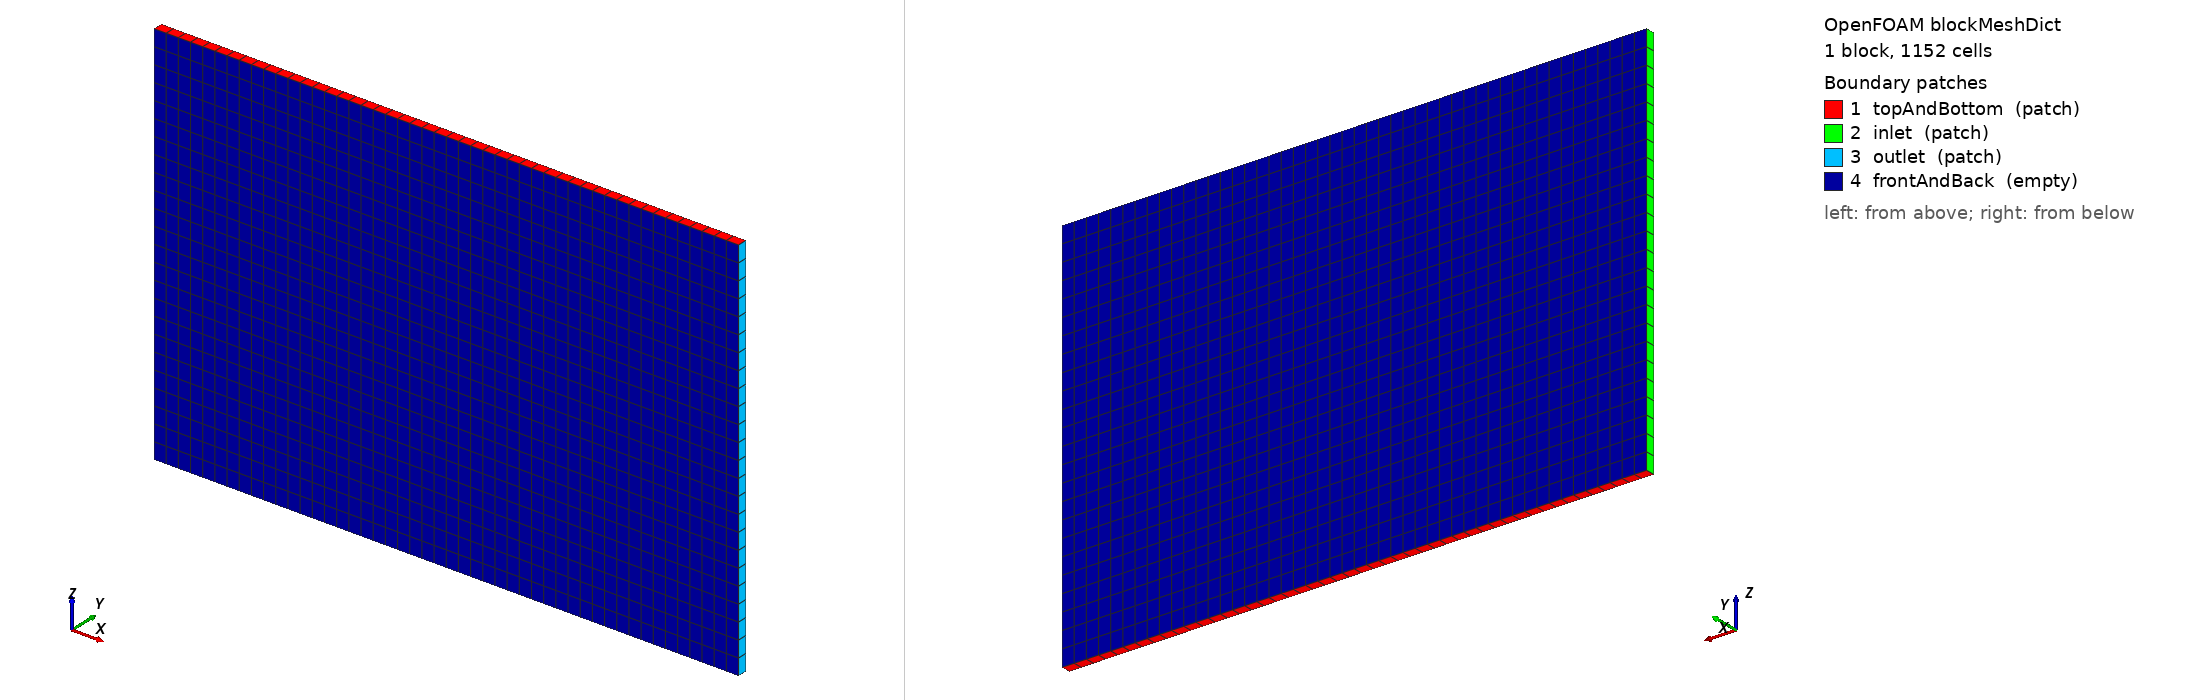

OpenFOAM case: the mesh blockMesh builds from blockMeshDict, 1 block(s), 1152 cells. Boundary patches (legend numbers): 1 topAndBottom (patch), 2 inlet (patch), 3 outlet (patch), 4 frontAndBack (empty). Left view from above one corner, right view from below the opposite corner. Boundary conditions: 0 field file(s) under 0/; 0 of 4 drawn patches have an entry in a shipped field file.

=== system/blockMeshDict ===
/*--------------------------------*- C++ -*----------------------------------*\
| =========                 |                                                 |
| \\      /  F ield         | OpenFOAM: The Open Source CFD Toolbox           |
|  \\    /   O peration     | Version:  v2606                                 |
|   \\  /    A nd           | Website:  www.openfoam.com                      |
|    \\/     M anipulation  |                                                 |
\*---------------------------------------------------------------------------*/
FoamFile
{
    version     2.0;
    format      ascii;
    class       dictionary;
    object      blockMeshDict;
}
// * * * * * * * * * * * * * * * * * * * * * * * * * * * * * * * * * * * * * //

scale   1;

vertices
(
    (-2 -0.05 -2.0)
    ( 4 -0.05 -2.0)
    ( 4  0.05 -2.0)
    (-2  0.05 -2.0)
    (-2 -0.05  2.0)
    ( 4 -0.05  2.0)
    ( 4  0.05  2.0)
    (-2  0.05  2.0)
);

blocks
(
    hex (0 1 2 3 4 5 6 7) (48 1 24) simpleGrading (1 1 1)
);

edges
(
);

boundary
(
    topAndBottom
    {
        type patch;
        faces
        (
            (4 5 6 7)
            (0 3 2 1)
        );
    }

    inlet
    {
        type patch;
        faces
        (
            (0 4 7 3)
        );
    }

    outlet
    {
        type patch;
        faces
        (
            (2 6 5 1)
        );
    }

    frontAndBack
    {
        type empty;
        faces
        (
            (3 7 6 2)
            (1 5 4 0)
        );
    }
);


// ************************************************************************* //


=== system/controlDict ===
FoamFile
{
    version     2.0;
    format      ascii;
    class       dictionary;
    object      controlDict;
}

libs            (overset fvMotionSolvers);

application     overRhoSimpleFoam;

startFrom       startTime;

startTime       0;

stopAt          endTime;

endTime         4;

deltaT          1;

writeControl    timeStep;

writeInterval   2;

purgeWrite      0;

writeFormat     ascii;

writePrecision  8;

writeCompression off;

timeFormat      general;

timePrecision   6;

runTimeModifiable false;

functions
{
    minMaxT
    {
        type            fieldMinMax;
        libs            (fieldFunctionObjects);
        fields          (T U);
        writeControl    timeStep;
        writeInterval   1;
    }
}
